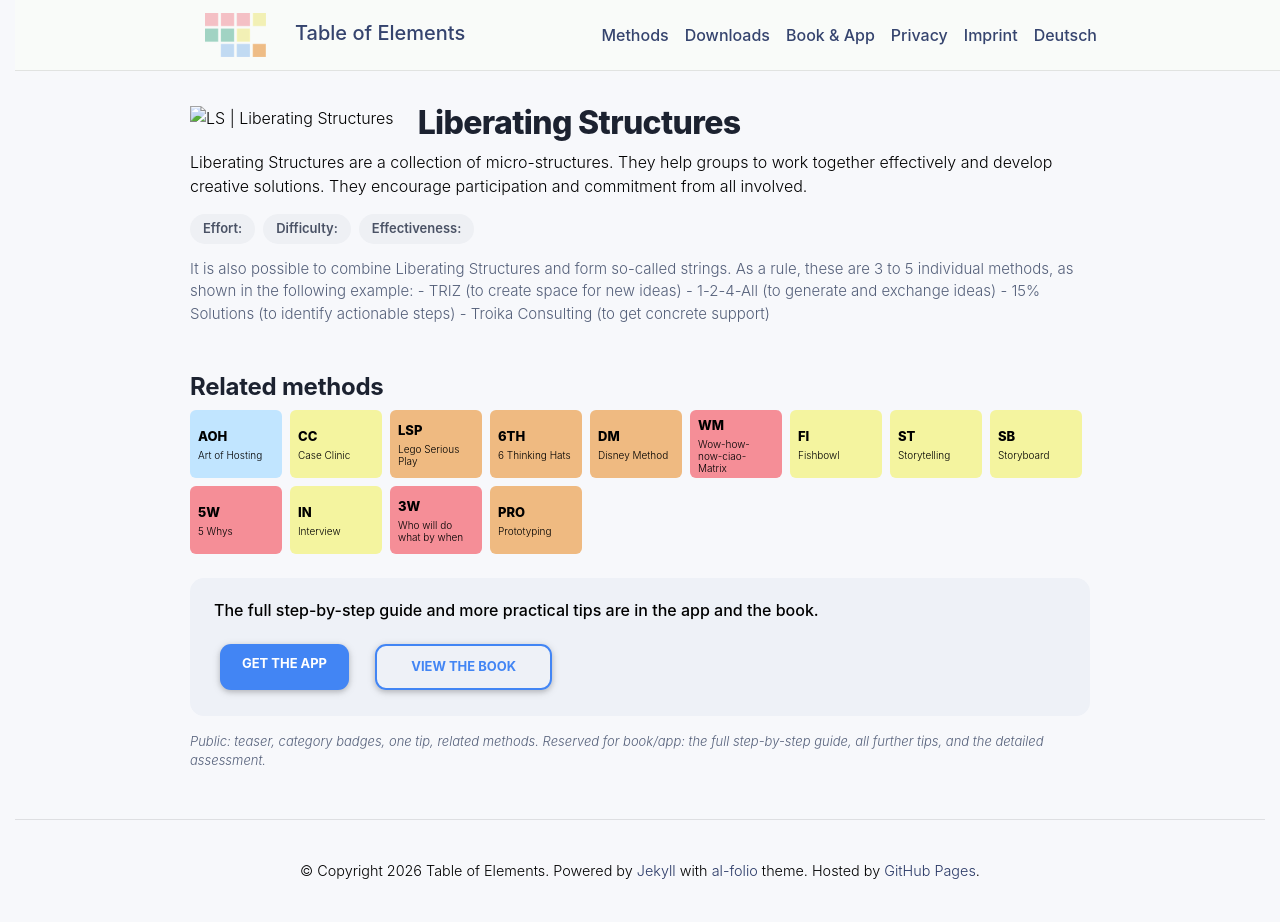

repository: table-of-elements/table-of-elements.github.io · page: en/elements/LS/index.html · generator: jekyll

---
lang: en
layout: default
permalink: /en/elements/LS/
subtitle: "Liberating Structures"
title: "LS | Liberating Structures"
description: "Liberating Structures are a collection of micro-structures. They help groups to work together effectively and develop creative solutions. They encourage participation and commitment from all involved."
og_image: /assets/img/elements/en/LS.og.png
---

{% include figure.liquid loading="eager" path="assets/img/elements/en/LS.card.png" class="img-fluid" width="300" height="300" alt="LS | Liberating Structures" %}

# Liberating Structures

Liberating Structures are a collection of micro-structures. They help groups to work together effectively and develop creative solutions. They encourage participation and commitment from all involved.
